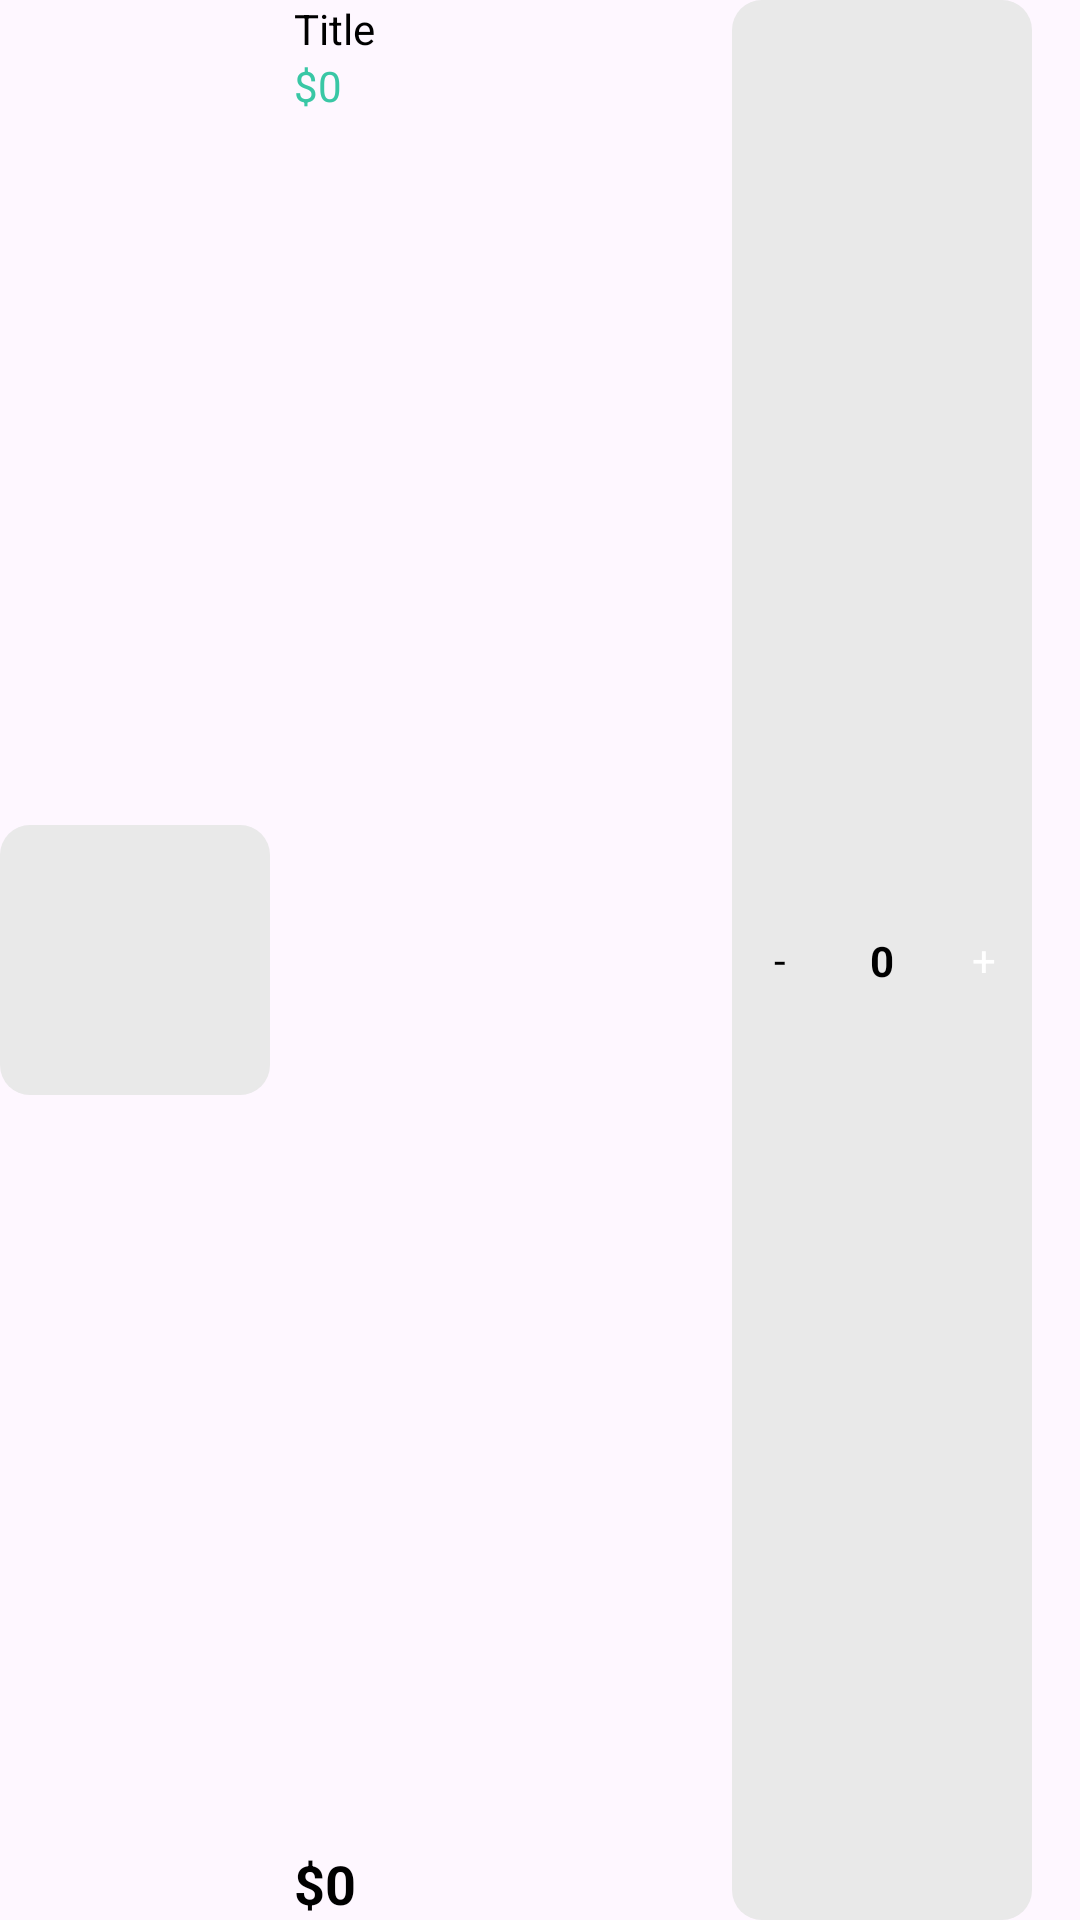

The Android layout XML behind this screen, and the referenced resources:
<!-- AndroidManifest.xml: application theme Theme.OnlineShopApp -->
<!-- res/layout/viewholder_cart.xml -->
<?xml version="1.0" encoding="utf-8"?>
<androidx.constraintlayout.widget.ConstraintLayout xmlns:android="http://schemas.android.com/apk/res/android"
    xmlns:app="http://schemas.android.com/apk/res-auto"
    xmlns:tools="http://schemas.android.com/tools"
    android:layout_width="match_parent"
    android:layout_height="wrap_content"
    android:layout_marginBottom="8dp"
    android:layout_marginTop="8dp">

    <ImageView
        android:id="@+id/pic"
        android:layout_width="90dp"
        android:layout_height="90dp"
        android:scaleType="centerInside"
        android:padding="8dp"
        android:background="@drawable/gray_bg"
        app:layout_constraintBottom_toBottomOf="parent"
        app:layout_constraintStart_toStartOf="parent"
        app:layout_constraintTop_toTopOf="parent"
        tools:srcCompat="@tools:sample/backgrounds/scenic" />

    <TextView
        android:id="@+id/titleTxt"
        android:layout_width="wrap_content"
        android:layout_height="wrap_content"
        android:layout_marginStart="8dp"
        android:text="@string/title"
        android:textColor="@color/black"
        app:layout_constraintStart_toEndOf="@+id/pic"
        app:layout_constraintTop_toTopOf="parent" />

    <TextView
        android:id="@+id/feeEachTime"
        android:layout_width="wrap_content"
        android:layout_height="wrap_content"
        android:text="$0"
        android:textColor="@color/green"
        app:layout_constraintStart_toStartOf="@+id/titleTxt"
        app:layout_constraintTop_toBottomOf="@+id/titleTxt" />

    <TextView
        android:id="@+id/totalEachItem"
        android:layout_width="wrap_content"
        android:layout_height="wrap_content"
        android:text="$0"
        android:textColor="@color/black"
        android:textStyle="bold"
        android:textSize="18sp"
        app:layout_constraintBottom_toBottomOf="parent"
        app:layout_constraintStart_toStartOf="@+id/feeEachTime" />

    <androidx.constraintlayout.widget.ConstraintLayout
        android:layout_width="100dp"
        android:layout_height="match_parent"
        android:layout_marginEnd="16dp"
        android:background="@drawable/gray_bg"
        app:layout_constraintBottom_toBottomOf="parent"
        app:layout_constraintEnd_toEndOf="parent">

        <TextView
            android:id="@+id/plusCartBtn"
            android:layout_width="28dp"
            android:layout_height="28dp"
            android:layout_margin="2dp"
            android:background="@drawable/green_button_bg"
            android:gravity="center"
            android:text="+"
            android:textColor="@color/white"
            app:layout_constraintBottom_toBottomOf="parent"
            app:layout_constraintEnd_toEndOf="parent"
            app:layout_constraintTop_toTopOf="parent" />

        <TextView
            android:id="@+id/numberItemTxt"
            android:layout_width="wrap_content"
            android:layout_height="wrap_content"
            android:text="0"
            android:textColor="@color/black"
            android:textStyle="bold"
            app:layout_constraintBottom_toBottomOf="parent"
            app:layout_constraintEnd_toStartOf="@+id/plusCartBtn"
            app:layout_constraintStart_toEndOf="@+id/minusCartBtn"
            app:layout_constraintTop_toTopOf="parent" />

        <TextView
            android:id="@+id/minusCartBtn"
            android:layout_width="28dp"
            android:layout_height="28dp"
            android:layout_margin="2dp"
            android:background="@drawable/white_bg"
            android:gravity="center"
            android:text="-"
            android:textColor="@color/black"
            app:layout_constraintBottom_toBottomOf="parent"
            app:layout_constraintStart_toStartOf="parent"
            app:layout_constraintTop_toTopOf="parent" />
    </androidx.constraintlayout.widget.ConstraintLayout>
</androidx.constraintlayout.widget.ConstraintLayout>
<!-- resources referenced by this layout -->
<resources>
  <color name="black">#FF000000</color>
  <color name="green">#39c7a5</color>
  <color name="white">#FFFFFFFF</color>
  <!-- drawable gray_bg (drawable) -->
  <?xml version="1.0" encoding="utf-8"?>
  <selector xmlns:android="http://schemas.android.com/apk/res/android">
  <item>
      <shape android:shape="rectangle">
          <corners android:radius="10dp"/>
          <solid android:color="@color/lightGray"/>
      </shape>
  </item>
  </selector>
  <string name="title">Title</string>
  <style name="Theme.OnlineShopApp" parent="Base.Theme.OnlineShopApp" />
  <color name="lightGray">#e9e9e9</color>
  <style name="Base.Theme.OnlineShopApp" parent="Theme.Material3.DayNight.NoActionBar">
          
          
      </style>
</resources>
